8-way image classification set "Dataset" from GitHub (harsh-surya/Projects); label vocabulary: fist, next gesture, one finger, palm, previous gesture, swing, three fingers, two fingers.

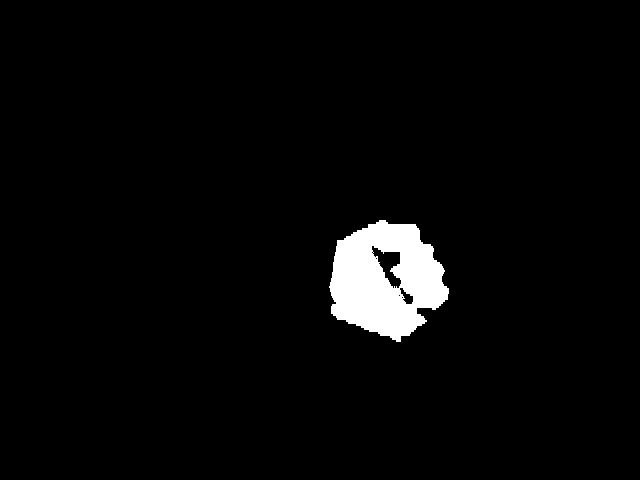
Label: fist

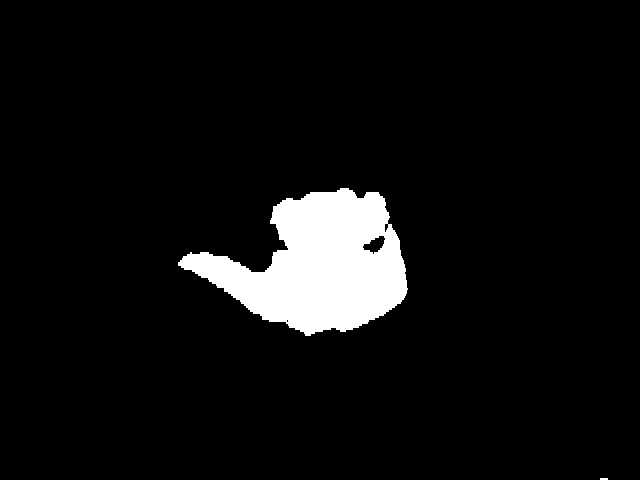
Label: previous gesture

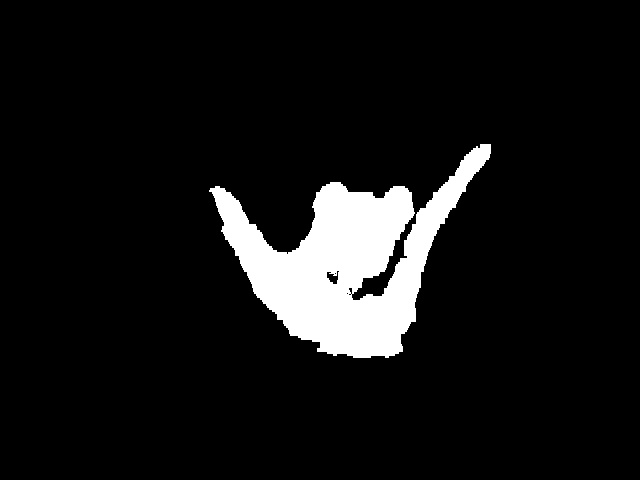
Label: swing

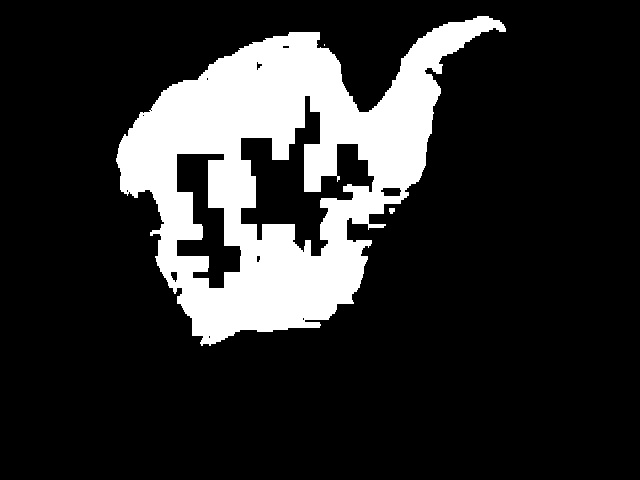
Label: next gesture

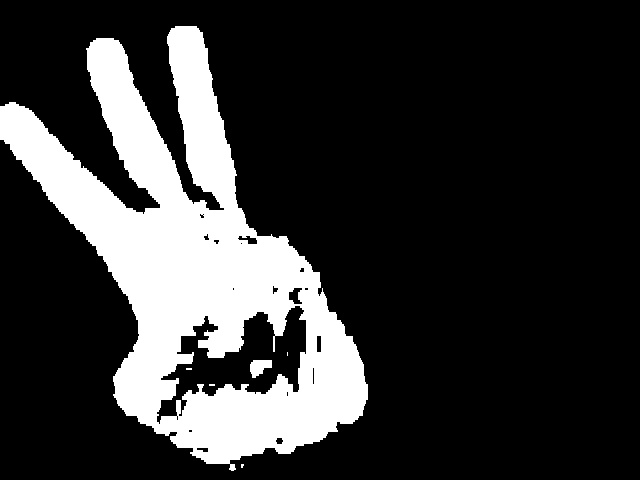
Label: three fingers

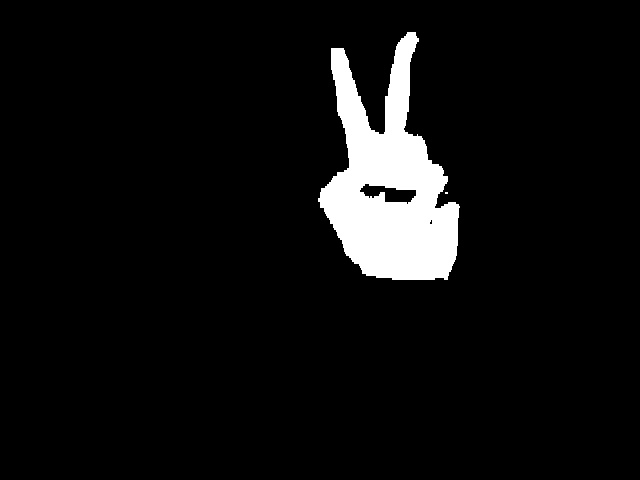
Label: two fingers
